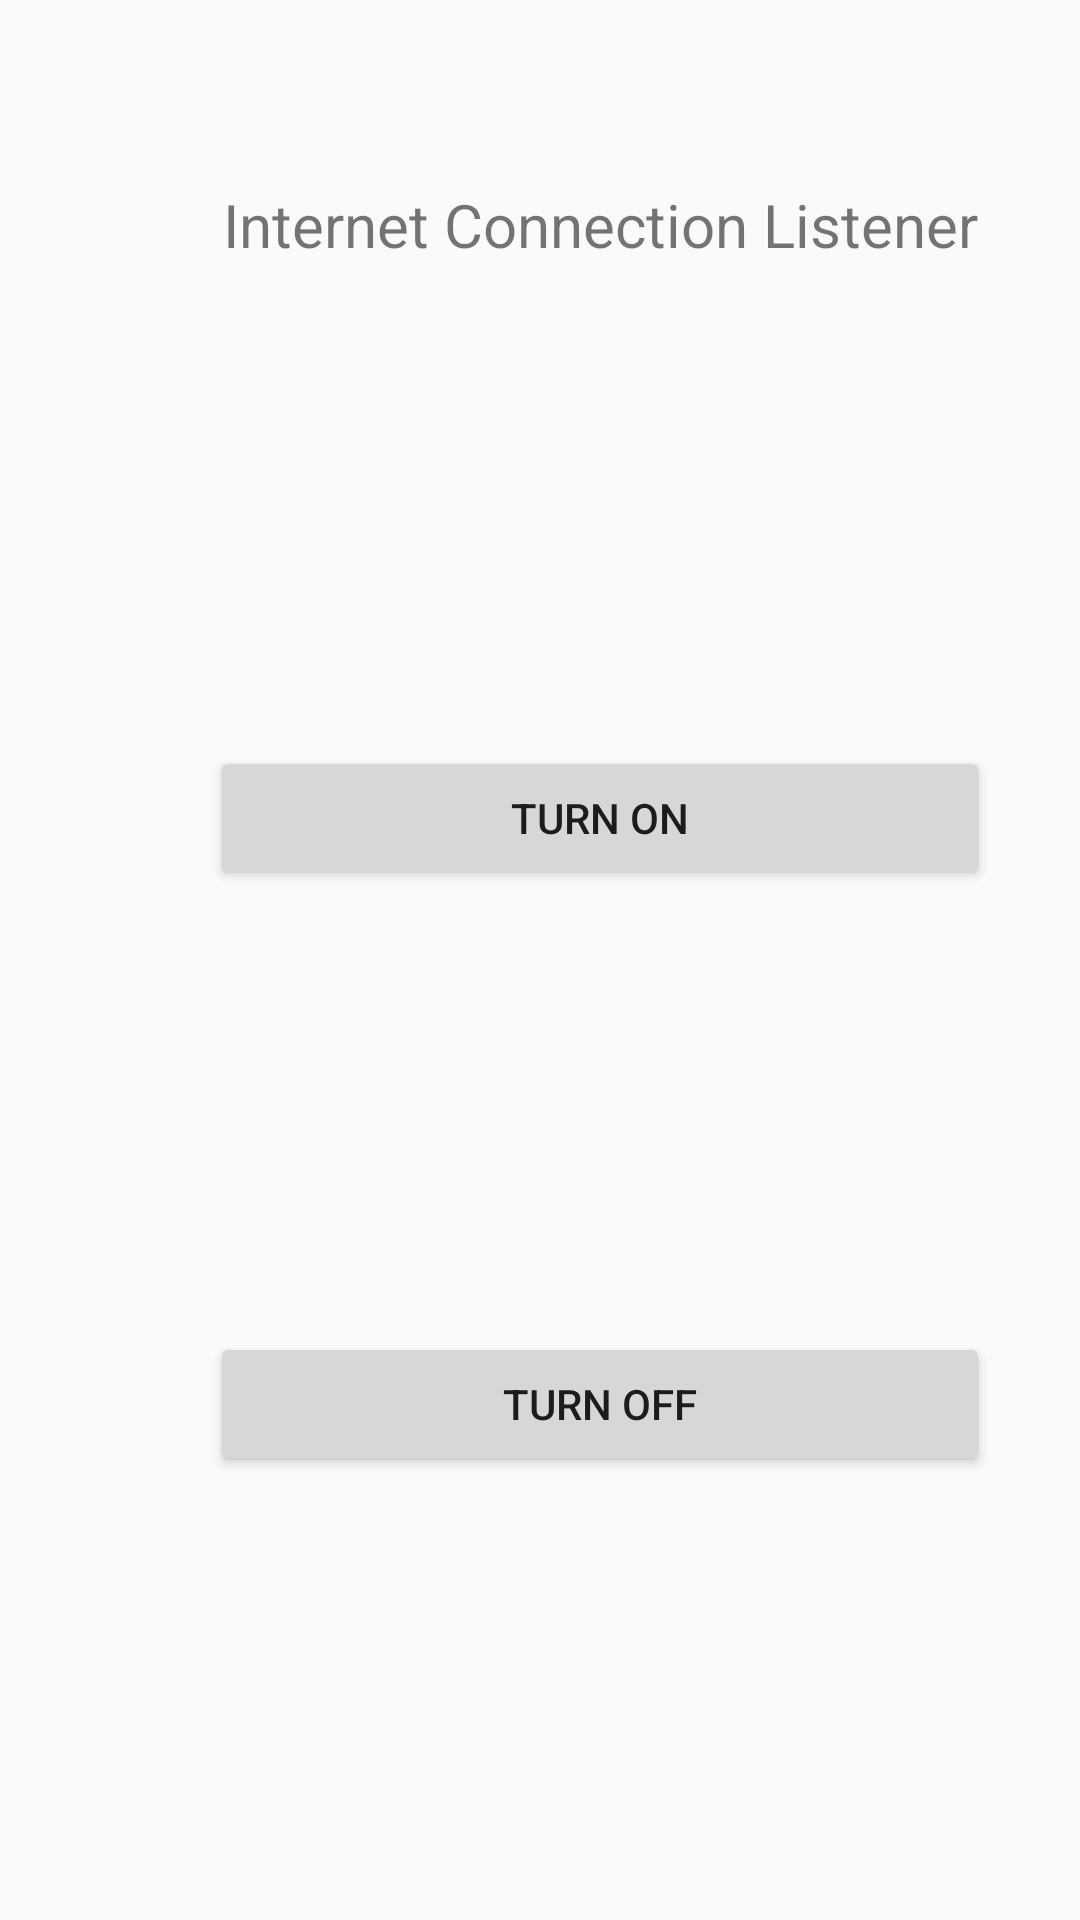

This screen was rendered from an Android layout file. Write that file and the resources it references.
<!-- AndroidManifest.xml: application theme Theme.AppCompat.DayNight.DarkActionBar -->
<!-- res/layout/activity_broadcast_receiver.xml -->
<?xml version="1.0" encoding="utf-8"?>
<androidx.constraintlayout.widget.ConstraintLayout xmlns:android="http://schemas.android.com/apk/res/android"
    xmlns:app="http://schemas.android.com/apk/res-auto"
    xmlns:tools="http://schemas.android.com/tools"
    android:id="@+id/main"
    android:layout_width="match_parent"
    android:layout_height="match_parent"
    tools:context=".BroadcastReceiverActivity">

    <androidx.constraintlayout.widget.Guideline
        android:id="@+id/guideline5"
        android:layout_width="wrap_content"
        android:layout_height="wrap_content"
        android:orientation="vertical"
        app:layout_constraintGuide_begin="70dp" />

    <androidx.constraintlayout.widget.Guideline
        android:id="@+id/guideline6"
        android:layout_width="wrap_content"
        android:layout_height="wrap_content"
        android:orientation="vertical"
        app:layout_constraintGuide_begin="330dp" />

    <TextView
        android:layout_width="0dp"
        android:layout_height="wrap_content"
        android:gravity="center"
        android:text="Internet Connection Listener"
        android:textSize="20sp"
        app:layout_constraintBottom_toBottomOf="parent"
        app:layout_constraintEnd_toStartOf="@+id/guideline6"
        app:layout_constraintStart_toStartOf="@+id/guideline5"
        app:layout_constraintTop_toTopOf="parent"
        app:layout_constraintVertical_bias="0.100000024" />

    <Button
        android:layout_width="0dp"
        android:layout_height="wrap_content"
        android:text="TURN ON"
        android:onClick="turnOnListener"
        app:layout_constraintBottom_toBottomOf="parent"
        app:layout_constraintEnd_toStartOf="@+id/guideline6"
        app:layout_constraintStart_toStartOf="@+id/guideline5"
        app:layout_constraintTop_toTopOf="parent"
        app:layout_constraintVertical_bias="0.42000002" />

    <Button
        android:layout_width="0dp"
        android:layout_height="wrap_content"
        android:text="TURN OFF"
        android:onClick="turnOffListener"
        app:layout_constraintBottom_toBottomOf="parent"
        app:layout_constraintEnd_toStartOf="@+id/guideline6"
        app:layout_constraintStart_toStartOf="@+id/guideline5"
        app:layout_constraintTop_toTopOf="parent"
        app:layout_constraintVertical_bias="0.75" />

</androidx.constraintlayout.widget.ConstraintLayout>
<!-- resources referenced by this layout -->
<resources>

</resources>
